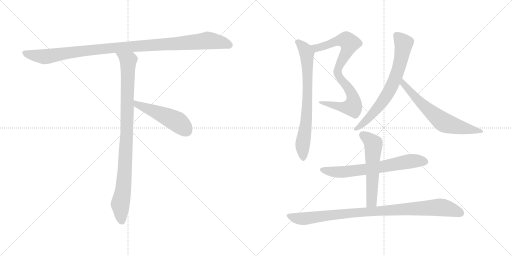
t = 0.00 s
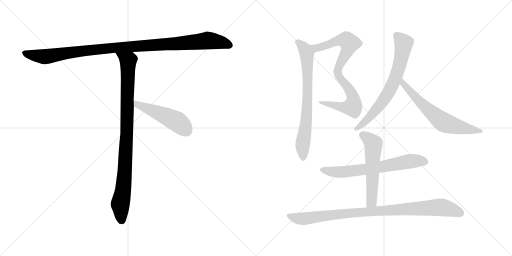
t = 1.76 s
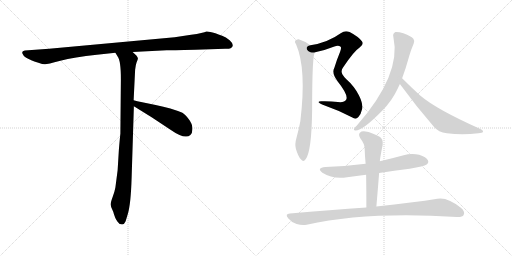
t = 3.53 s
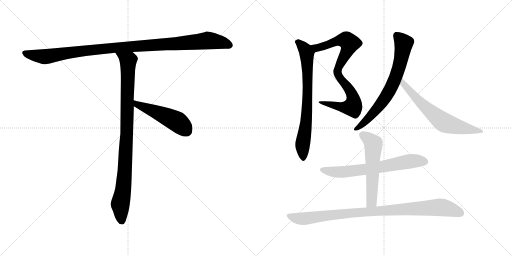
t = 5.29 s
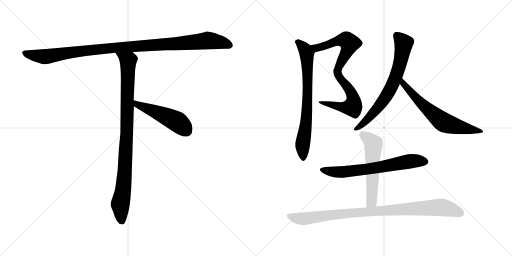
t = 7.05 s
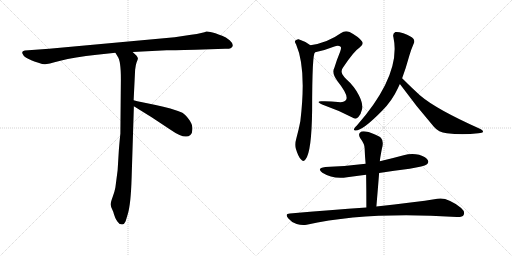
t = 8.81 s

The animated SVG that drew these frames (rendered in a browser with its animation timeline set to each time). Animation: 10 CSS @keyframes rules; one cycle of 8.81 s.

<svg version="1.1" viewBox="0 0 2048 1024" xmlns="http://www.w3.org/2000/svg">
  <g stroke="lightgray" stroke-dasharray="1,1" stroke-width="1" transform="scale(4, 4)">
    <line x1="0" y1="0" x2="256" y2="256"></line>
    <line x1="256" y1="0" x2="0" y2="256"></line>
    <line x1="128" y1="0" x2="128" y2="256"></line>
    <line x1="0" y1="128" x2="256" y2="128"></line>
    <line x1="256" y1="0" x2="512" y2="256"></line>
    <line x1="512" y1="0" x2="256" y2="256"></line>
    <line x1="384" y1="0" x2="384" y2="256"></line>
    <line x1="256" y1="128" x2="512" y2="128"></line>
  </g>
<g transform="scale(1, -1) translate(0, -850)">
   <style type="text/css">
    @keyframes keyframes0 {
      from {
       stroke: black;
       stroke-dashoffset: 1084;
       stroke-width: 128;
       }
       78% {
       animation-timing-function: step-end;
       stroke: black;
       stroke-dashoffset: 0;
       stroke-width: 128;
       }
       to {
       stroke: black;
       stroke-width: 1024;
       }
       }
       #make-me-a-hanzi-animation-0 {
         animation: keyframes0 1.132161s both;
         animation-delay: 0.000000s;
         animation-timing-function: linear;
       }
    @keyframes keyframes1 {
      from {
       stroke: black;
       stroke-dashoffset: 954;
       stroke-width: 128;
       }
       76% {
       animation-timing-function: step-end;
       stroke: black;
       stroke-dashoffset: 0;
       stroke-width: 128;
       }
       to {
       stroke: black;
       stroke-width: 1024;
       }
       }
       #make-me-a-hanzi-animation-1 {
         animation: keyframes1 1.026367s both;
         animation-delay: 1.132161s;
         animation-timing-function: linear;
       }
    @keyframes keyframes2 {
      from {
       stroke: black;
       stroke-dashoffset: 497;
       stroke-width: 128;
       }
       62% {
       animation-timing-function: step-end;
       stroke: black;
       stroke-dashoffset: 0;
       stroke-width: 128;
       }
       to {
       stroke: black;
       stroke-width: 1024;
       }
       }
       #make-me-a-hanzi-animation-2 {
         animation: keyframes2 0.654460s both;
         animation-delay: 2.158528s;
         animation-timing-function: linear;
       }
    @keyframes keyframes3 {
      from {
       stroke: black;
       stroke-dashoffset: 821;
       stroke-width: 128;
       }
       73% {
       animation-timing-function: step-end;
       stroke: black;
       stroke-dashoffset: 0;
       stroke-width: 128;
       }
       to {
       stroke: black;
       stroke-width: 1024;
       }
       }
       #make-me-a-hanzi-animation-3 {
         animation: keyframes3 0.918132s both;
         animation-delay: 2.812988s;
         animation-timing-function: linear;
       }
    @keyframes keyframes4 {
      from {
       stroke: black;
       stroke-dashoffset: 735;
       stroke-width: 128;
       }
       71% {
       animation-timing-function: step-end;
       stroke: black;
       stroke-dashoffset: 0;
       stroke-width: 128;
       }
       to {
       stroke: black;
       stroke-width: 1024;
       }
       }
       #make-me-a-hanzi-animation-4 {
         animation: keyframes4 0.848145s both;
         animation-delay: 3.731120s;
         animation-timing-function: linear;
       }
    @keyframes keyframes5 {
      from {
       stroke: black;
       stroke-dashoffset: 704;
       stroke-width: 128;
       }
       70% {
       animation-timing-function: step-end;
       stroke: black;
       stroke-dashoffset: 0;
       stroke-width: 128;
       }
       to {
       stroke: black;
       stroke-width: 1024;
       }
       }
       #make-me-a-hanzi-animation-5 {
         animation: keyframes5 0.822917s both;
         animation-delay: 4.579265s;
         animation-timing-function: linear;
       }
    @keyframes keyframes6 {
      from {
       stroke: black;
       stroke-dashoffset: 648;
       stroke-width: 128;
       }
       68% {
       animation-timing-function: step-end;
       stroke: black;
       stroke-dashoffset: 0;
       stroke-width: 128;
       }
       to {
       stroke: black;
       stroke-width: 1024;
       }
       }
       #make-me-a-hanzi-animation-6 {
         animation: keyframes6 0.777344s both;
         animation-delay: 5.402182s;
         animation-timing-function: linear;
       }
    @keyframes keyframes7 {
      from {
       stroke: black;
       stroke-dashoffset: 668;
       stroke-width: 128;
       }
       68% {
       animation-timing-function: step-end;
       stroke: black;
       stroke-dashoffset: 0;
       stroke-width: 128;
       }
       to {
       stroke: black;
       stroke-width: 1024;
       }
       }
       #make-me-a-hanzi-animation-7 {
         animation: keyframes7 0.793620s both;
         animation-delay: 6.179526s;
         animation-timing-function: linear;
       }
    @keyframes keyframes8 {
      from {
       stroke: black;
       stroke-dashoffset: 564;
       stroke-width: 128;
       }
       65% {
       animation-timing-function: step-end;
       stroke: black;
       stroke-dashoffset: 0;
       stroke-width: 128;
       }
       to {
       stroke: black;
       stroke-width: 1024;
       }
       }
       #make-me-a-hanzi-animation-8 {
         animation: keyframes8 0.708984s both;
         animation-delay: 6.973146s;
         animation-timing-function: linear;
       }
    @keyframes keyframes9 {
      from {
       stroke: black;
       stroke-dashoffset: 949;
       stroke-width: 128;
       }
       76% {
       animation-timing-function: step-end;
       stroke: black;
       stroke-dashoffset: 0;
       stroke-width: 128;
       }
       to {
       stroke: black;
       stroke-width: 1024;
       }
       }
       #make-me-a-hanzi-animation-9 {
         animation: keyframes9 1.022298s both;
         animation-delay: 7.682130s;
         animation-timing-function: linear;
       }
</style>
<path d="M 781.5 651.0 L 900.5 655.0 Q 914.5 654.0 922.5 657.0 Q 941.5 668.0 918.5 689.0 Q 903.5 702.0 888.5 707.0 Q 873.5 712.0 861.5 717.0 Q 834.5 725.0 825.5 724.0 Q 814.5 718.0 764.5 711.0 L 698.5 701.0 L 196.5 655.0 L 99.5 648.0 Q 82.5 646.0 92.5 631.0 Q 95.5 624.0 112.5 615.0 L 127.5 608.0 Q 134.5 605.0 153.5 599.0 Q 173.5 592.0 180.5 593.0 Q 188.5 593.0 241.5 607.0 Q 295.5 621.0 387.5 631.0 L 461.5 639.0 L 530.5 642.0 L 666.5 649.0 Q 681.5 649.0 781.5 651.0 Z" fill="lightgray"></path> 
<path d="M 461.5 639.0 L 470.5 624.0 Q 483.5 608.0 483.5 534.0 L 481.5 315.0 Q 480.5 310.0 475.5 251.0 L 470.5 169.0 L 461.5 100.0 Q 458.5 83.0 450.5 62.0 Q 442.5 40.0 442.5 32.0 Q 443.5 23.0 448.5 13.0 Q 453.5 3.0 455.5 -6.0 L 460.5 -20.0 Q 462.5 -26.0 469.5 -36.0 Q 476.5 -47.0 485.5 -47.0 Q 486.5 -49.0 491.5 -47.0 Q 496.5 -47.0 502.5 -35.0 L 511.5 -5.0 Q 523.5 36.0 526.5 140.0 L 535.5 425.0 L 534.5 449.0 L 540.5 571.0 Q 542.5 591.0 546.5 601.0 Q 550.5 611.0 551.5 615.0 Q 552.5 619.0 545.5 628.0 L 530.5 642.0 C 508.5 663.0 445.5 665.0 461.5 639.0 Z" fill="lightgray"></path> 
<path d="M 535.5 425.0 L 606.5 381.0 L 680.5 332.0 Q 740.5 290.0 761.5 310.0 Q 770.5 318.0 769.5 337.0 Q 769.5 355.0 754.5 374.0 Q 739.5 393.0 729.5 399.0 Q 686.5 417.0 622.5 430.0 Q 559.5 442.0 534.5 449.0 C 505.5 457.0 509.5 441.0 535.5 425.0 Z" fill="lightgray"></path> 
<path d="M 1384.5 451.0 Q 1377.5 439.0 1351.5 442.0 Q 1320.5 446.0 1284.5 445.0 Q 1262.5 444.0 1288.5 432.0 Q 1351.5 410.0 1409.5 380.0 Q 1422.5 370.0 1433.5 382.0 Q 1443.5 392.0 1448.5 414.0 Q 1452.5 435.0 1435.5 469.0 Q 1416.5 506.0 1384.5 534.0 Q 1369.5 550.0 1367.5 558.0 Q 1363.5 570.0 1373.5 582.0 Q 1416.5 646.0 1438.5 660.0 Q 1457.5 673.0 1447.5 685.0 Q 1434.5 703.0 1398.5 722.0 Q 1379.5 729.0 1364.5 718.0 Q 1310.5 679.0 1241.5 669.0 C 1211.5 664.0 1231.5 635.0 1260.5 641.0 Q 1297.5 648.0 1337.5 664.0 Q 1353.5 671.0 1362.5 663.0 Q 1366.5 659.0 1360.5 643.0 Q 1347.5 612.0 1337.5 579.0 Q 1325.5 558.0 1349.5 526.0 Q 1395.5 468.0 1384.5 451.0 Z" fill="lightgray"></path> 
<path d="M 1241.5 669.0 Q 1220.5 685.0 1194.5 693.0 Q 1187.5 694.0 1180.5 687.0 Q 1177.5 683.0 1184.5 672.0 Q 1226.5 576.0 1201.5 366.0 Q 1195.5 333.0 1185.5 297.0 Q 1178.5 273.0 1183.5 255.0 Q 1192.5 224.0 1203.5 213.0 Q 1213.5 200.0 1222.5 213.0 Q 1246.5 243.0 1248.5 409.0 Q 1248.5 641.0 1260.5 641.0 C 1264.5 653.0 1264.5 653.0 1241.5 669.0 Z" fill="lightgray"></path> 
<path d="M 1608.5 537.0 Q 1623.5 577.0 1637.5 628.0 Q 1644.5 652.0 1654.5 675.0 Q 1660.5 685.0 1653.5 695.0 Q 1646.5 704.0 1613.5 717.0 Q 1591.5 724.0 1581.5 722.0 Q 1569.5 716.0 1573.5 702.0 Q 1606.5 552.0 1427.5 348.0 Q 1421.5 344.0 1418.5 338.0 Q 1412.5 331.0 1419.5 328.0 Q 1447.5 324.0 1528.5 407.0 Q 1568.5 447.0 1591.5 497.0 Q 1595.5 506.0 1599.5 514.0 L 1608.5 537.0 Z" fill="lightgray"></path> 
<path d="M 1599.5 514.0 Q 1663.5 426.0 1735.5 343.0 Q 1753.5 321.0 1787.5 317.0 Q 1848.5 310.0 1913.5 317.0 Q 1929.5 318.0 1931.5 322.0 Q 1934.5 328.0 1921.5 334.0 Q 1744.5 413.0 1679.5 469.0 Q 1646.5 499.0 1608.5 537.0 C 1587.5 558.0 1581.5 538.0 1599.5 514.0 Z" fill="lightgray"></path> 
<path d="M 1516.5 158.0 Q 1576.5 168.0 1638.5 175.0 Q 1696.5 185.0 1706.5 192.0 Q 1716.5 199.0 1711.5 209.0 Q 1705.5 222.0 1676.5 231.0 Q 1645.5 238.0 1614.5 229.0 Q 1566.5 216.0 1519.5 205.0 L 1462.5 195.0 Q 1386.5 185.0 1301.5 182.0 Q 1264.5 178.0 1289.5 159.0 Q 1332.5 132.0 1388.5 141.0 Q 1425.5 147.0 1464.5 151.0 L 1516.5 158.0 Z" fill="lightgray"></path> 
<path d="M 1505.5 24.0 Q 1511.5 94.0 1516.5 158.0 L 1519.5 205.0 Q 1519.5 214.0 1527.5 255.0 Q 1536.5 285.0 1523.5 299.0 Q 1520.5 302.0 1518.5 303.0 Q 1484.5 321.0 1462.5 324.0 Q 1446.5 327.0 1439.5 319.0 Q 1432.5 312.0 1440.5 298.0 Q 1458.5 274.0 1458.5 257.0 Q 1459.5 227.0 1462.5 195.0 L 1464.5 151.0 Q 1465.5 90.0 1465.5 20.0 C 1465.5 -10.0 1502.5 -6.0 1505.5 24.0 Z" fill="lightgray"></path> 
<path d="M 1465.5 20.0 Q 1323.5 10.0 1159.5 -4.0 Q 1137.5 -5.0 1153.5 -24.0 Q 1166.5 -40.0 1186.5 -46.0 Q 1208.5 -53.0 1226.5 -49.0 Q 1470.5 5.0 1827.5 -18.0 Q 1849.5 -19.0 1854.5 -10.0 Q 1861.5 3.0 1844.5 18.0 Q 1789.5 63.0 1749.5 55.0 Q 1656.5 40.0 1505.5 24.0 L 1465.5 20.0 Z" fill="lightgray"></path> 
      <clipPath id="make-me-a-hanzi-clip-0">
      <path d="M 781.5 651.0 L 900.5 655.0 Q 914.5 654.0 922.5 657.0 Q 941.5 668.0 918.5 689.0 Q 903.5 702.0 888.5 707.0 Q 873.5 712.0 861.5 717.0 Q 834.5 725.0 825.5 724.0 Q 814.5 718.0 764.5 711.0 L 698.5 701.0 L 196.5 655.0 L 99.5 648.0 Q 82.5 646.0 92.5 631.0 Q 95.5 624.0 112.5 615.0 L 127.5 608.0 Q 134.5 605.0 153.5 599.0 Q 173.5 592.0 180.5 593.0 Q 188.5 593.0 241.5 607.0 Q 295.5 621.0 387.5 631.0 L 461.5 639.0 L 530.5 642.0 L 666.5 649.0 Q 681.5 649.0 781.5 651.0 Z" fill="lightgray"></path>
      </clipPath>
      <path clip-path="url(#make-me-a-hanzi-clip-0)" d="M 97.5 639.0 L 113.5 632.0 L 187.5 624.0 L 441.5 658.0 L 831.5 688.0 L 883.5 681.0 L 917.5 669.0 " fill="none" id="make-me-a-hanzi-animation-0" stroke-dasharray="956 1912" stroke-linecap="round"></path>

      <clipPath id="make-me-a-hanzi-clip-1">
      <path d="M 461.5 639.0 L 470.5 624.0 Q 483.5 608.0 483.5 534.0 L 481.5 315.0 Q 480.5 310.0 475.5 251.0 L 470.5 169.0 L 461.5 100.0 Q 458.5 83.0 450.5 62.0 Q 442.5 40.0 442.5 32.0 Q 443.5 23.0 448.5 13.0 Q 453.5 3.0 455.5 -6.0 L 460.5 -20.0 Q 462.5 -26.0 469.5 -36.0 Q 476.5 -47.0 485.5 -47.0 Q 486.5 -49.0 491.5 -47.0 Q 496.5 -47.0 502.5 -35.0 L 511.5 -5.0 Q 523.5 36.0 526.5 140.0 L 535.5 425.0 L 534.5 449.0 L 540.5 571.0 Q 542.5 591.0 546.5 601.0 Q 550.5 611.0 551.5 615.0 Q 552.5 619.0 545.5 628.0 L 530.5 642.0 C 508.5 663.0 445.5 665.0 461.5 639.0 Z" fill="lightgray"></path>
      </clipPath>
      <path clip-path="url(#make-me-a-hanzi-clip-1)" d="M 468.5 638.0 L 512.5 604.0 L 500.5 180.0 L 493.5 94.0 L 480.5 32.0 L 488.5 -36.0 " fill="none" id="make-me-a-hanzi-animation-1" stroke-dasharray="826 1652" stroke-linecap="round"></path>

      <clipPath id="make-me-a-hanzi-clip-2">
      <path d="M 535.5 425.0 L 606.5 381.0 L 680.5 332.0 Q 740.5 290.0 761.5 310.0 Q 770.5 318.0 769.5 337.0 Q 769.5 355.0 754.5 374.0 Q 739.5 393.0 729.5 399.0 Q 686.5 417.0 622.5 430.0 Q 559.5 442.0 534.5 449.0 C 505.5 457.0 509.5 441.0 535.5 425.0 Z" fill="lightgray"></path>
      </clipPath>
      <path clip-path="url(#make-me-a-hanzi-clip-2)" d="M 537.5 443.0 L 548.5 432.0 L 708.5 363.0 L 745.5 327.0 " fill="none" id="make-me-a-hanzi-animation-2" stroke-dasharray="369 738" stroke-linecap="round"></path>

      <clipPath id="make-me-a-hanzi-clip-3">
      <path d="M 1384.5 451.0 Q 1377.5 439.0 1351.5 442.0 Q 1320.5 446.0 1284.5 445.0 Q 1262.5 444.0 1288.5 432.0 Q 1351.5 410.0 1409.5 380.0 Q 1422.5 370.0 1433.5 382.0 Q 1443.5 392.0 1448.5 414.0 Q 1452.5 435.0 1435.5 469.0 Q 1416.5 506.0 1384.5 534.0 Q 1369.5 550.0 1367.5 558.0 Q 1363.5 570.0 1373.5 582.0 Q 1416.5 646.0 1438.5 660.0 Q 1457.5 673.0 1447.5 685.0 Q 1434.5 703.0 1398.5 722.0 Q 1379.5 729.0 1364.5 718.0 Q 1310.5 679.0 1241.5 669.0 C 1211.5 664.0 1231.5 635.0 1260.5 641.0 Q 1297.5 648.0 1337.5 664.0 Q 1353.5 671.0 1362.5 663.0 Q 1366.5 659.0 1360.5 643.0 Q 1347.5 612.0 1337.5 579.0 Q 1325.5 558.0 1349.5 526.0 Q 1395.5 468.0 1384.5 451.0 Z" fill="lightgray"></path>
      </clipPath>
      <path clip-path="url(#make-me-a-hanzi-clip-3)" d="M 1249.5 668.0 L 1275.5 659.0 L 1374.5 690.0 L 1385.5 690.0 L 1398.5 677.0 L 1350.5 563.0 L 1356.5 541.0 L 1406.5 475.0 L 1414.5 450.0 L 1410.5 423.0 L 1371.5 421.0 L 1291.5 440.0 " fill="none" id="make-me-a-hanzi-animation-3" stroke-dasharray="693 1386" stroke-linecap="round"></path>

      <clipPath id="make-me-a-hanzi-clip-4">
      <path d="M 1241.5 669.0 Q 1220.5 685.0 1194.5 693.0 Q 1187.5 694.0 1180.5 687.0 Q 1177.5 683.0 1184.5 672.0 Q 1226.5 576.0 1201.5 366.0 Q 1195.5 333.0 1185.5 297.0 Q 1178.5 273.0 1183.5 255.0 Q 1192.5 224.0 1203.5 213.0 Q 1213.5 200.0 1222.5 213.0 Q 1246.5 243.0 1248.5 409.0 Q 1248.5 641.0 1260.5 641.0 C 1264.5 653.0 1264.5 653.0 1241.5 669.0 Z" fill="lightgray"></path>
      </clipPath>
      <path clip-path="url(#make-me-a-hanzi-clip-4)" d="M 1191.5 682.0 L 1227.5 638.0 L 1230.5 424.0 L 1210.5 273.0 L 1213.5 217.0 " fill="none" id="make-me-a-hanzi-animation-4" stroke-dasharray="607 1214" stroke-linecap="round"></path>

      <clipPath id="make-me-a-hanzi-clip-5">
      <path d="M 1608.5 537.0 Q 1623.5 577.0 1637.5 628.0 Q 1644.5 652.0 1654.5 675.0 Q 1660.5 685.0 1653.5 695.0 Q 1646.5 704.0 1613.5 717.0 Q 1591.5 724.0 1581.5 722.0 Q 1569.5 716.0 1573.5 702.0 Q 1606.5 552.0 1427.5 348.0 Q 1421.5 344.0 1418.5 338.0 Q 1412.5 331.0 1419.5 328.0 Q 1447.5 324.0 1528.5 407.0 Q 1568.5 447.0 1591.5 497.0 Q 1595.5 506.0 1599.5 514.0 L 1608.5 537.0 Z" fill="lightgray"></path>
      </clipPath>
      <path clip-path="url(#make-me-a-hanzi-clip-5)" d="M 1586.5 709.0 L 1610.5 684.0 L 1614.5 670.0 L 1595.5 580.0 L 1570.5 512.0 L 1536.5 451.0 L 1490.5 395.0 L 1422.5 333.0 " fill="none" id="make-me-a-hanzi-animation-5" stroke-dasharray="576 1152" stroke-linecap="round"></path>

      <clipPath id="make-me-a-hanzi-clip-6">
      <path d="M 1599.5 514.0 Q 1663.5 426.0 1735.5 343.0 Q 1753.5 321.0 1787.5 317.0 Q 1848.5 310.0 1913.5 317.0 Q 1929.5 318.0 1931.5 322.0 Q 1934.5 328.0 1921.5 334.0 Q 1744.5 413.0 1679.5 469.0 Q 1646.5 499.0 1608.5 537.0 C 1587.5 558.0 1581.5 538.0 1599.5 514.0 Z" fill="lightgray"></path>
      </clipPath>
      <path clip-path="url(#make-me-a-hanzi-clip-6)" d="M 1611.5 529.0 L 1612.5 516.0 L 1664.5 456.0 L 1767.5 365.0 L 1872.5 333.0 L 1924.5 327.0 " fill="none" id="make-me-a-hanzi-animation-6" stroke-dasharray="520 1040" stroke-linecap="round"></path>

      <clipPath id="make-me-a-hanzi-clip-7">
      <path d="M 1516.5 158.0 Q 1576.5 168.0 1638.5 175.0 Q 1696.5 185.0 1706.5 192.0 Q 1716.5 199.0 1711.5 209.0 Q 1705.5 222.0 1676.5 231.0 Q 1645.5 238.0 1614.5 229.0 Q 1566.5 216.0 1519.5 205.0 L 1462.5 195.0 Q 1386.5 185.0 1301.5 182.0 Q 1264.5 178.0 1289.5 159.0 Q 1332.5 132.0 1388.5 141.0 Q 1425.5 147.0 1464.5 151.0 L 1516.5 158.0 Z" fill="lightgray"></path>
      </clipPath>
      <path clip-path="url(#make-me-a-hanzi-clip-7)" d="M 1293.5 172.0 L 1339.5 162.0 L 1378.5 162.0 L 1520.5 181.0 L 1640.5 205.0 L 1700.5 203.0 " fill="none" id="make-me-a-hanzi-animation-7" stroke-dasharray="540 1080" stroke-linecap="round"></path>

      <clipPath id="make-me-a-hanzi-clip-8">
      <path d="M 1505.5 24.0 Q 1511.5 94.0 1516.5 158.0 L 1519.5 205.0 Q 1519.5 214.0 1527.5 255.0 Q 1536.5 285.0 1523.5 299.0 Q 1520.5 302.0 1518.5 303.0 Q 1484.5 321.0 1462.5 324.0 Q 1446.5 327.0 1439.5 319.0 Q 1432.5 312.0 1440.5 298.0 Q 1458.5 274.0 1458.5 257.0 Q 1459.5 227.0 1462.5 195.0 L 1464.5 151.0 Q 1465.5 90.0 1465.5 20.0 C 1465.5 -10.0 1502.5 -6.0 1505.5 24.0 Z" fill="lightgray"></path>
      </clipPath>
      <path clip-path="url(#make-me-a-hanzi-clip-8)" d="M 1450.5 310.0 L 1493.5 275.0 L 1487.5 49.0 L 1471.5 28.0 " fill="none" id="make-me-a-hanzi-animation-8" stroke-dasharray="436 872" stroke-linecap="round"></path>

      <clipPath id="make-me-a-hanzi-clip-9">
      <path d="M 1465.5 20.0 Q 1323.5 10.0 1159.5 -4.0 Q 1137.5 -5.0 1153.5 -24.0 Q 1166.5 -40.0 1186.5 -46.0 Q 1208.5 -53.0 1226.5 -49.0 Q 1470.5 5.0 1827.5 -18.0 Q 1849.5 -19.0 1854.5 -10.0 Q 1861.5 3.0 1844.5 18.0 Q 1789.5 63.0 1749.5 55.0 Q 1656.5 40.0 1505.5 24.0 L 1465.5 20.0 Z" fill="lightgray"></path>
      </clipPath>
      <path clip-path="url(#make-me-a-hanzi-clip-9)" d="M 1156.5 -14.0 L 1199.5 -25.0 L 1227.5 -24.0 L 1401.5 -2.0 L 1758.5 21.0 L 1792.5 16.0 L 1842.5 -2.0 " fill="none" id="make-me-a-hanzi-animation-9" stroke-dasharray="821 1642" stroke-linecap="round"></path>

</g>
</svg>
